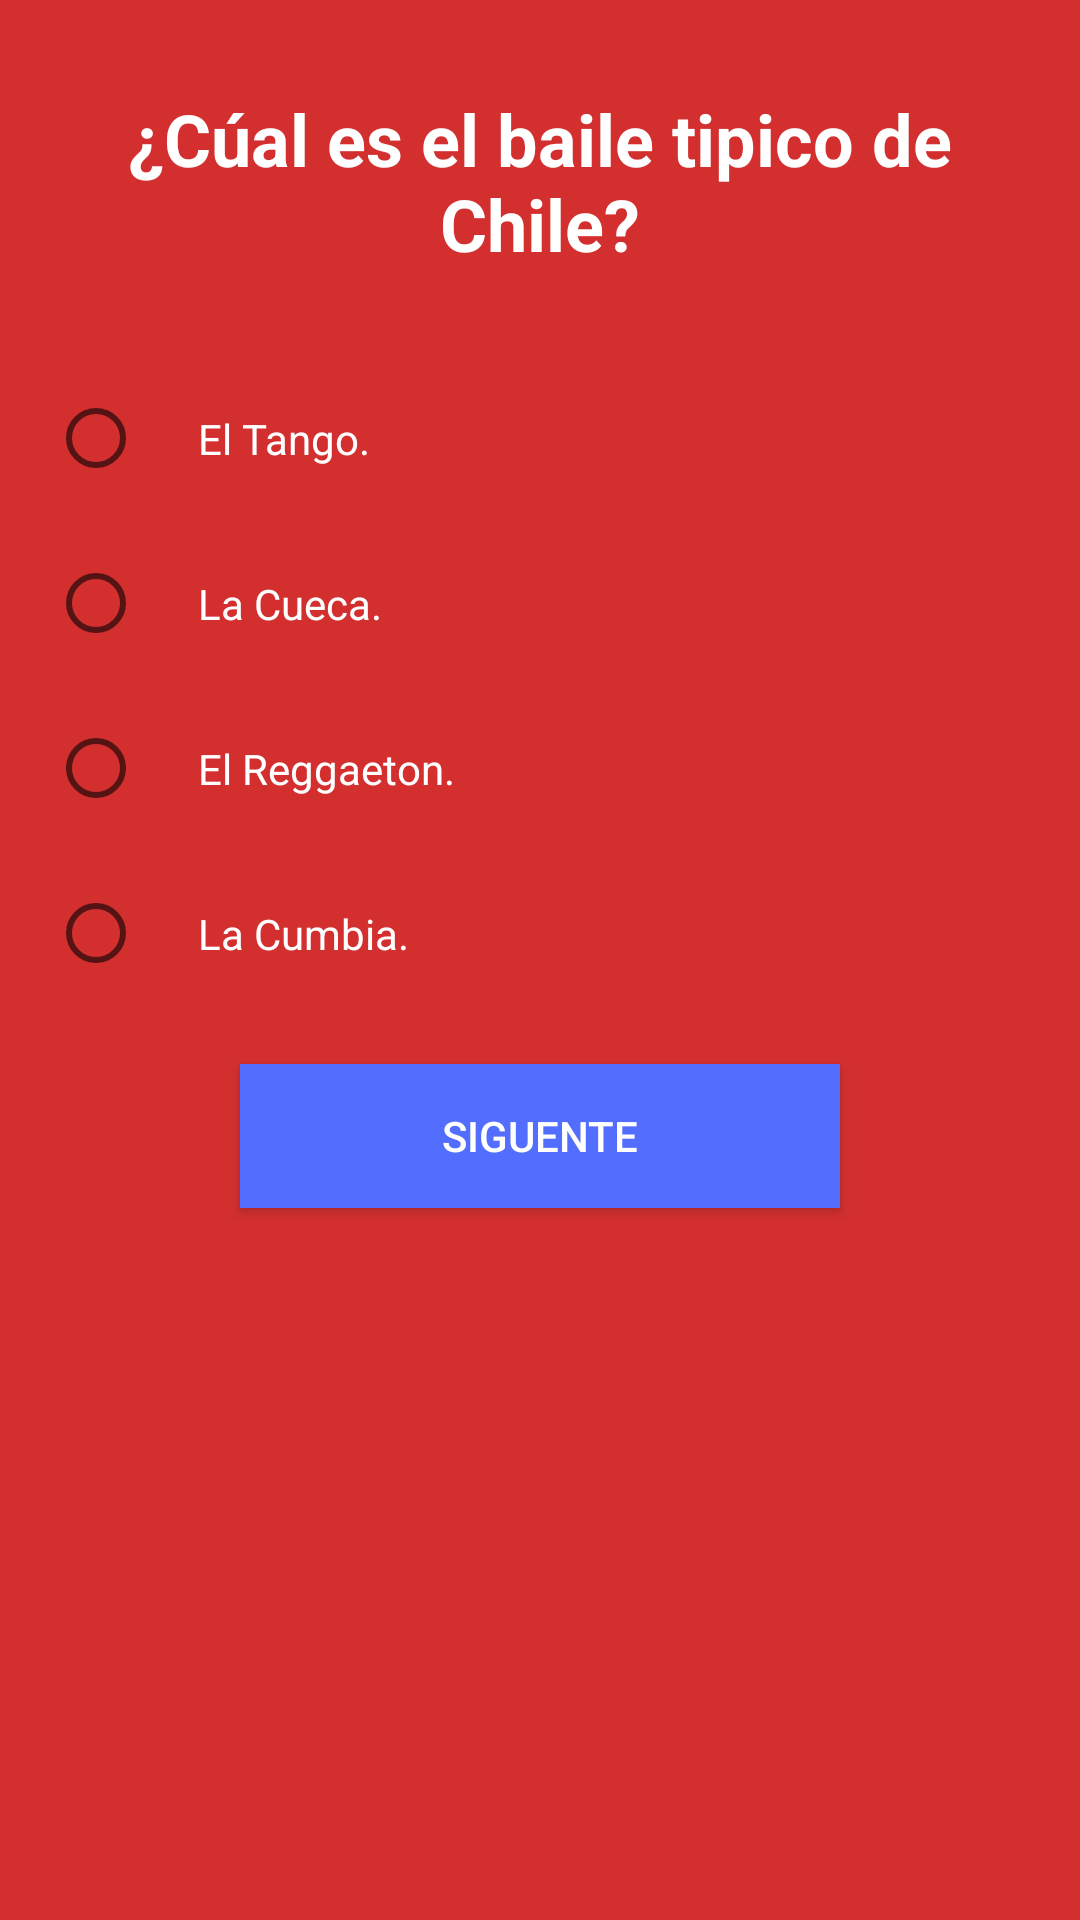

Produce the Android XML layout that renders to this screen, including the resource entries it uses.
<!-- AndroidManifest.xml: application theme AppTheme -->
<!-- res/layout/activity_question1.xml -->
<?xml version="1.0" encoding="utf-8"?>
<LinearLayout xmlns:android="http://schemas.android.com/apk/res/android"
    xmlns:app="http://schemas.android.com/apk/res-auto"
    android:id="@+id/content_main"
    android:orientation="vertical"
    android:layout_width="match_parent"
    android:layout_height="match_parent"
    app:layout_behavior="@string/appbar_scrolling_view_behavior"
    android:background="@color/colorPrimaryDark"
    >

    <TextView
        android:layout_marginTop="18dp"
        android:text="@string/question1"
        style="@style/questionTv"
        android:layout_width="match_parent"
        android:layout_height="wrap_content" />

    <RadioGroup
        android:id="@+id/answerRb1"
        android:layout_width="match_parent"
        android:layout_height="wrap_content"
        android:padding="16dp">

        <RadioButton
            android:textColor="@android:color/white"
            android:padding="18dp"
            android:text="El Tango."
            android:layout_width="match_parent"
            android:layout_height="wrap_content" />

        <RadioButton
            android:textColor="@android:color/white"
            android:padding="18dp"
            android:text="La Cueca."
            android:layout_width="match_parent"
            android:layout_height="wrap_content" />

        <RadioButton
            android:textColor="@android:color/white"
            android:padding="18dp"
            android:text="El Reggaeton."
            android:layout_width="match_parent"
            android:layout_height="wrap_content" />

        <RadioButton
            android:textColor="@android:color/white"
            android:padding="18dp"
            android:text="La Cumbia."
            android:layout_width="match_parent"
            android:layout_height="wrap_content" />

    </RadioGroup>

    <Button
        android:textColor="@android:color/white"
        android:background="@color/colorAccent"
        android:layout_gravity="center_horizontal"
        android:padding="8dp"
        android:text="@string/siguiente"
        android:layout_width="200dp"
        android:layout_height="48dp"
        android:layout_marginBottom="139dp"
        android:id="@+id/answerBtn1"
        android:layout_alignParentBottom="true"
        android:layout_centerHorizontal="true" />

</LinearLayout>
<!-- resources referenced by this layout -->
<resources>
  <color name="colorAccent">#536DFE</color>
  <color name="colorPrimaryDark">#D32F2F</color>
  <string name="question1">¿Cúal es el baile tipico de Chile?</string>
  <string name="siguiente">Siguente</string>
  <style name="questionTv">
          <item name="android:padding">12dp</item>
          <item name="android:textColor">@android:color/white</item>
          <item name="android:textAlignment">center</item>
          <item name="android:textStyle">bold</item>
          <item name="android:textSize">24sp</item>
          <item name="android:layout_alignParentTop">true</item>
          <item name="android:layout_alignParentEnd">true</item>
      </style>
  <style name="AppTheme" parent="Theme.AppCompat.Light.DarkActionBar">
          
          <item name="colorPrimary">@color/colorPrimary</item>
          <item name="colorPrimaryDark">@color/colorPrimaryDark</item>
          <item name="colorAccent">@color/colorAccent</item>
      </style>
  <color name="colorPrimary">#F44336</color>
</resources>
